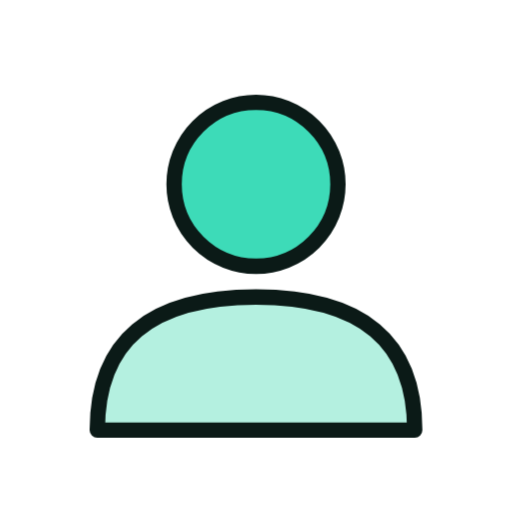
t = 0.00 s
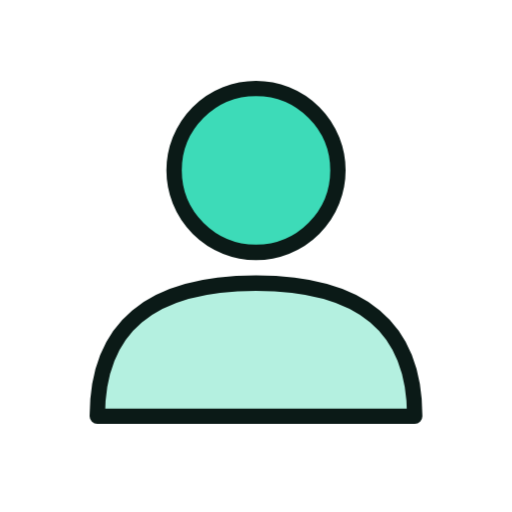
t = 1.33 s
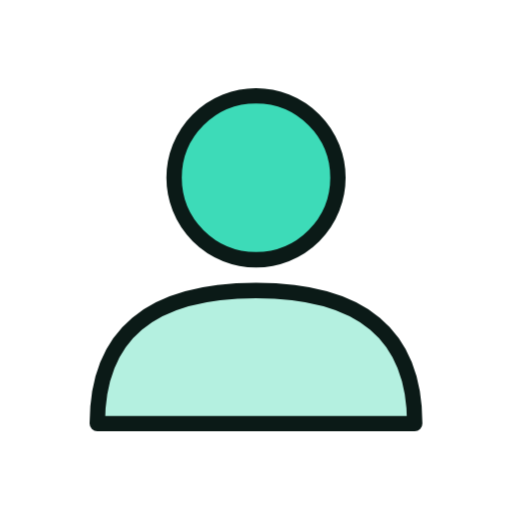
t = 1.58 s
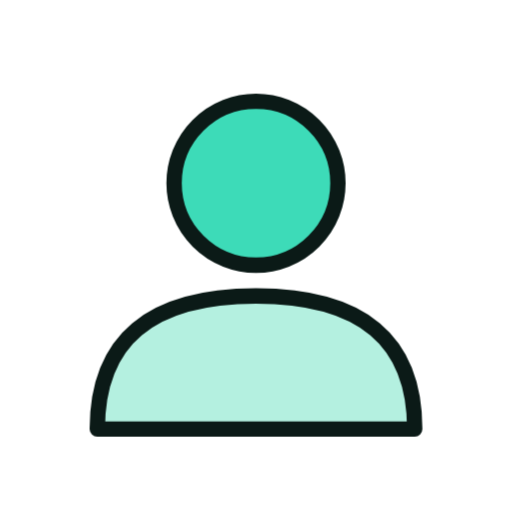
t = 1.83 s
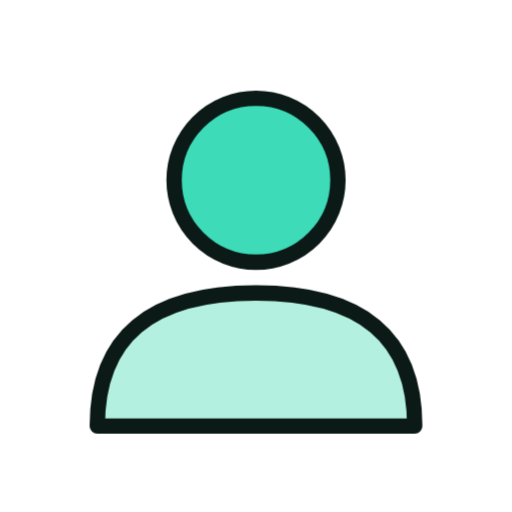
t = 2.33 s
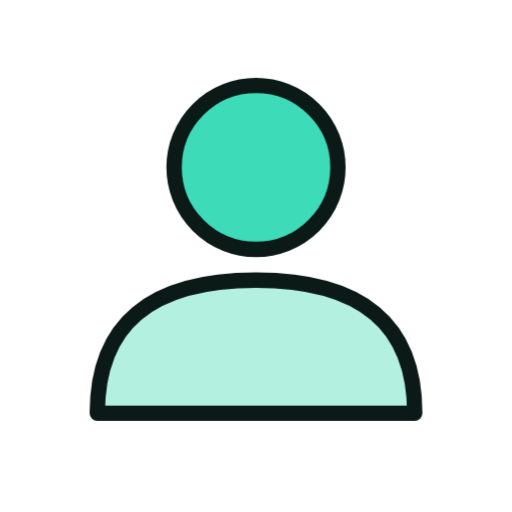
t = 2.83 s

The animated SVG that drew these frames (rendered in a browser with its animation timeline set to each time). Animation: 6 CSS @keyframes rules; one cycle of 3.33 s, repeats indefinitely.

<svg xmlns="http://www.w3.org/2000/svg" viewBox="0 0 200 200" width="200" height="200"><style>.m{transform-origin:100px 100px;transform-box:view-box;animation:bob 2s ease-in-out infinite}.s{transform-box:fill-box;transform-origin:center;animation:tw 2s ease-in-out infinite}.s1{animation-delay:-.66s}.s2{animation-delay:-1.33s}@keyframes bob{50%{transform:translateY(-7px)}}@keyframes wiggle{0%,100%{transform:rotate(-7deg)}50%{transform:rotate(7deg)}}@keyframes swing{0%,100%{transform:rotate(-10deg)}50%{transform:rotate(10deg)}}@keyframes spin{to{transform:rotate(360deg)}}@keyframes pulse{50%{transform:scale(1.07)}}@keyframes tw{0%,100%{transform:scale(.6)}50%{transform:scale(1.15)}}@media(prefers-reduced-motion:reduce){.m,.s{animation:none}}</style><g class="m"><g transform="translate(100 100) scale(1.0) translate(-100 -100)"><path d="M38 168Q38 116 100 116Q162 116 162 168Z" fill="#B4F0E0" stroke="#0B1A17" stroke-width="6" stroke-linejoin="round" stroke-linecap="round"/><circle cx="100" cy="72" r="32" fill="#3DDBB8" stroke="#0B1A17" stroke-width="6" stroke-linejoin="round" stroke-linecap="round"/></g></g></svg>
